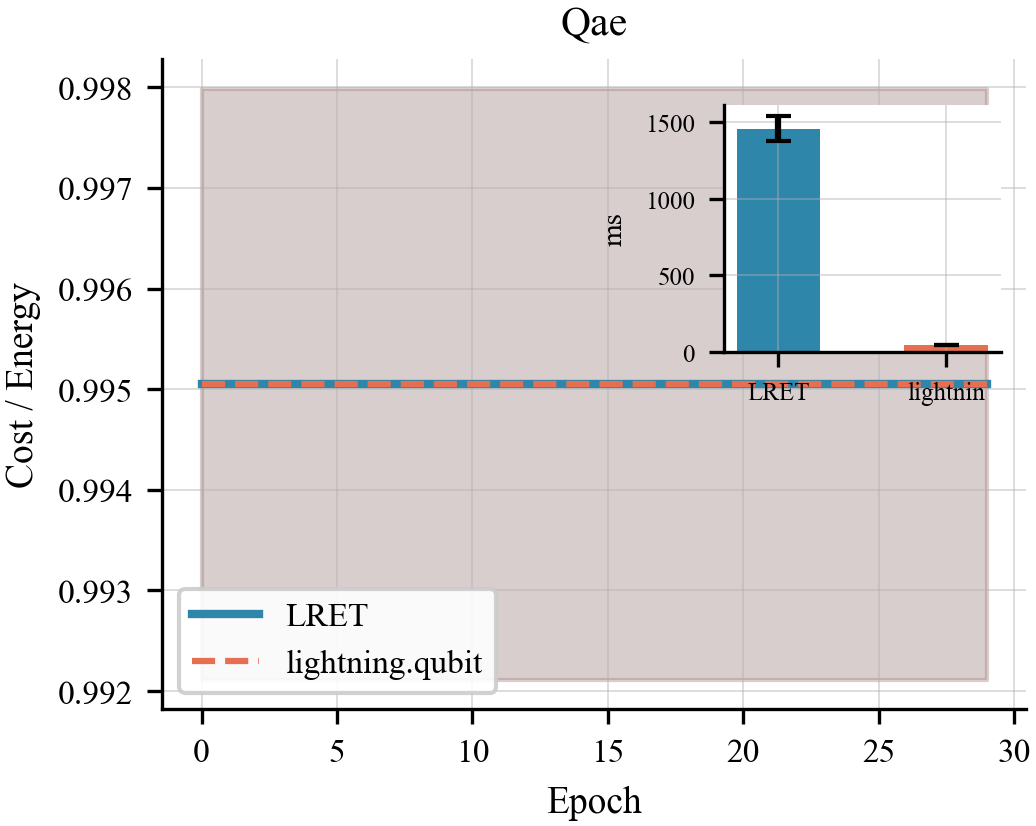

The file beside this chart, header and first rows:
algo, epoch, lret_t0, lret_t1, comp_t0, comp_t1
qae, 0, 0.998, 0.9921, 0.998, 0.9921
qae, 1, 0.998, 0.9921, 0.998, 0.9921
qae, 2, 0.998, 0.9921, 0.998, 0.9921
qae, 3, 0.998, 0.9921, 0.998, 0.9921
qae, 4, 0.998, 0.9921, 0.998, 0.9921
qae, 5, 0.998, 0.9921, 0.998, 0.9921
qae, 6, 0.998, 0.9921, 0.998, 0.9921
qae, 7, 0.998, 0.9921, 0.998, 0.9921
qae, 8, 0.998, 0.9921, 0.998, 0.9921
qae, 9, 0.998, 0.9921, 0.998, 0.9921
qae, 10, 0.998, 0.9921, 0.998, 0.9921
qae, 11, 0.998, 0.9921, 0.998, 0.9921
qae, 12, 0.998, 0.9921, 0.998, 0.9921
qae, 13, 0.998, 0.9921, 0.998, 0.9921
qae, 14, 0.998, 0.9921, 0.998, 0.9921
qae, 15, 0.998, 0.9921, 0.998, 0.9921
qae, 16, 0.998, 0.9921, 0.998, 0.9921
qae, 17, 0.998, 0.9921, 0.998, 0.9921
qae, 18, 0.998, 0.9921, 0.998, 0.9921
qae, 19, 0.998, 0.9921, 0.998, 0.9921
qae, 20, 0.998, 0.9921, 0.998, 0.9921
qae, 21, 0.998, 0.9921, 0.998, 0.9921
qae, 22, 0.998, 0.9921, 0.998, 0.9921
qae, 23, 0.998, 0.9921, 0.998, 0.9921
qae, 24, 0.998, 0.9921, 0.998, 0.9921
qae, 25, 0.998, 0.9921, 0.998, 0.9921
qae, 26, 0.998, 0.9921, 0.998, 0.9921
qae, 27, 0.998, 0.9921, 0.998, 0.9921
qae, 28, 0.998, 0.9921, 0.998, 0.9921
qae, 29, 0.998, 0.9921, 0.998, 0.9921
